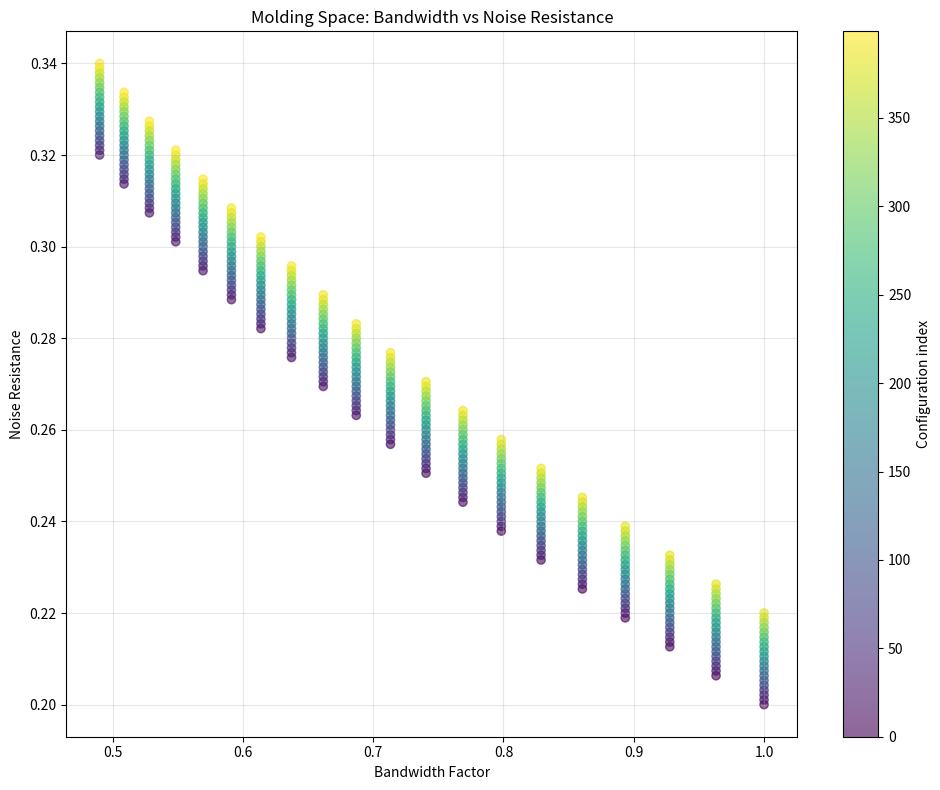

This figure's Python source: (Note: this script raises an exception after producing the figure.)
#!/usr/bin/env python3
"""
Moldable Information Transfer using Braided Field Primitives

This script explores how the 4 Hamiltonian components can be used as "knobs"
to mold information transfer characteristics - making it flexible, adaptable,
and configurable without requiring physical field tests.
"""

import numpy as np
import cmath
from dataclasses import dataclass
from typing import List, Tuple, Dict
import matplotlib.pyplot as plt

@dataclass
class TransferPrimitive:
    """A primitive that molds information transfer characteristics."""
    name: str
    phase_coupling: float
    energy_modulation: float
    bandwidth_factor: float
    noise_resistance: float

class MoldableTransfer:
    """Information transfer system with moldable characteristics."""

    def __init__(self):
        # The 4 Hamiltonian components as transfer primitives
        self.primitives = {
            'photon': TransferPrimitive('photon', 0.0, 1.0, 1.0, 0.1),
            'electron': TransferPrimitive('electron', np.pi/4, 0.8, 0.9, 0.3),
            'phonon': TransferPrimitive('phonon', np.pi/2, 0.6, 0.7, 0.6),
            'interaction': TransferPrimitive('interaction', np.pi, 0.4, 0.5, 0.9),
        }
        self.transfer_state = {
            'phase': 0.0,
            'energy': 1.0,
            'bandwidth': 1.0,
            'noise_resistance': 0.2,
            'signal': 1.0 + 0j
        }
        self.history = []

    def apply_primitive(self, primitive_name: str, weight: float = 1.0):
        """Apply a primitive to mold transfer characteristics."""
        prim = self.primitives[primitive_name]

        # Mold the transfer state based on primitive characteristics
        self.transfer_state['phase'] += prim.phase_coupling * weight
        self.transfer_state['energy'] *= (1.0 + prim.energy_modulation * weight * 0.1)
        self.transfer_state['bandwidth'] *= prim.bandwidth_factor ** weight
        self.transfer_state['noise_resistance'] += prim.noise_resistance * weight * 0.1

        # Apply phase to signal
        phase_shift = prim.phase_coupling * weight
        self.transfer_state['signal'] *= cmath.exp(1j * phase_shift)

        # Record the operation
        self.history.append({
            'primitive': primitive_name,
            'weight': weight,
            'phase_coupling': prim.phase_coupling * weight,
            'energy_mod': prim.energy_modulation * weight,
            'bandwidth': self.transfer_state['bandwidth'],
            'noise_resistance': self.transfer_state['noise_resistance']
        })

    def get_transfer_characteristics(self) -> Dict[str, float]:
        """Get current transfer characteristics."""
        return {
            'phase': self.transfer_state['phase'],
            'energy': self.transfer_state['energy'],
            'bandwidth': self.transfer_state['bandwidth'],
            'noise_resistance': self.transfer_state['noise_resistance'],
            'signal_magnitude': abs(self.transfer_state['signal']),
            'signal_phase': cmath.phase(self.transfer_state['signal'])
        }

    def reset(self):
        """Reset transfer state to initial."""
        self.transfer_state = {
            'phase': 0.0,
            'energy': 1.0,
            'bandwidth': 1.0,
            'noise_resistance': 0.2,
            'signal': 1.0 + 0j
        }
        self.history = []

def explore_moldable_profiles():
    """Explore different transfer profiles by applying primitives in different ways."""
    print("=== Moldable Information Transfer Profiles ===\n")

    # Profile 1: High bandwidth, low noise resistance
    print("Profile 1: High Bandwidth (photon-heavy)")
    mt = MoldableTransfer()
    mt.apply_primitive('photon', weight=2.0)
    mt.apply_primitive('electron', weight=0.5)
    chars = mt.get_transfer_characteristics()
    print(f"  Bandwidth: {chars['bandwidth']:.4f}")
    print(f"  Noise resistance: {chars['noise_resistance']:.4f}")
    print(f"  Signal magnitude: {chars['signal_magnitude']:.4f}\n")

    # Profile 2: High noise resistance, lower bandwidth
    print("Profile 2: Noise Resistant (phonon-heavy)")
    mt = MoldableTransfer()
    mt.apply_primitive('phonon', weight=2.0)
    mt.apply_primitive('interaction', weight=1.0)
    chars = mt.get_transfer_characteristics()
    print(f"  Bandwidth: {chars['bandwidth']:.4f}")
    print(f"  Noise resistance: {chars['noise_resistance']:.4f}")
    print(f"  Signal magnitude: {chars['signal_magnitude']:.4f}\n")

    # Profile 3: Balanced
    print("Profile 3: Balanced (equal mix)")
    mt = MoldableTransfer()
    for prim in ['photon', 'electron', 'phonon', 'interaction']:
        mt.apply_primitive(prim, weight=1.0)
    chars = mt.get_transfer_characteristics()
    print(f"  Bandwidth: {chars['bandwidth']:.4f}")
    print(f"  Noise resistance: {chars['noise_resistance']:.4f}")
    print(f"  Signal magnitude: {chars['signal_magnitude']:.4f}\n")

def adaptive_transfer_simulation():
    """Simulate adaptive information transfer using moldable primitives."""
    print("=== Adaptive Transfer Simulation ===\n")

    mt = MoldableTransfer()

    # Scenario: adapt to changing channel conditions
    scenarios = [
        ("Clean channel", {'photon': 2.0, 'electron': 0.5}),
        ("Noisy channel", {'phonon': 0.5, 'phonon': 2.0, 'interaction': 1.5}),
        ("Bandwidth-limited", {'electron': 1.5, 'phonon': 1.0}),
        ("High-latency", {'photon': 1.0, 'interaction': 2.0}),
    ]

    for scenario_name, weights in scenarios:
        mt.reset()
        print(f"Scenario: {scenario_name}")

        for prim, weight in weights.items():
            mt.apply_primitive(prim, weight)

        chars = mt.get_transfer_characteristics()
        print(f"  Applied: {weights}")
        print(f"  Result - Bandwidth: {chars['bandwidth']:.4f}, Noise resistance: {chars['noise_resistance']:.4f}")
        print(f"  Signal: {chars['signal_magnitude']:.4f} ∠{chars['signal_phase']:.4f} rad\n")

def continuous_molding_space():
    """Explore the continuous molding space of transfer characteristics."""
    print("=== Continuous Molding Space ===\n")

    mt = MoldableTransfer()

    # Explore the space by varying weights continuously
    photon_weights = np.linspace(0, 2, 5)
    phonon_weights = np.linspace(0, 2, 5)

    print("Molding space exploration (photon vs phonon weights):")
    print("Photon weight | Phonon weight | Bandwidth | Noise resistance")
    print("-" * 60)

    for pw in photon_weights:
        for phw in phonon_weights:
            mt.reset()
            mt.apply_primitive('photon', weight=pw)
            mt.apply_primitive('phonon', weight=phw)
            chars = mt.get_transfer_characteristics()
            print(f"{pw:10.2f} | {phw:12.2f} | {chars['bandwidth']:8.4f} | {chars['noise_resistance']:.4f}")

def information_encoding_with_molding():
    """Encode information by molding transfer characteristics."""
    print("\n=== Information Encoding via Transfer Molding ===\n")

    mt = MoldableTransfer()

    # Encode a message as a sequence of primitive applications
    message = "HELLO"

    # Map characters to primitive combinations
    encoding = {
        'H': {'photon': 1.0, 'electron': 0.5},
        'E': {'electron': 1.0, 'phonon': 0.5},
        'L': {'phonon': 1.0, 'interaction': 0.5},
        'O': {'photon': 0.5, 'interaction': 1.0},
    }

    print(f"Encoding message: {message}")
    print(f"Initial signal: {mt.transfer_state['signal']:.4f}\n")

    for char in message:
        weights = encoding[char]
        for prim, weight in weights.items():
            mt.apply_primitive(prim, weight)
        chars = mt.get_transfer_characteristics()
        print(f"Encoded '{char}':")
        print(f"  Signal: {chars['signal_magnitude']:.4f} ∠{chars['signal_phase']:.4f} rad")
        print(f"  Transfer state: phase={chars['phase']:.4f}, energy={chars['energy']:.4f}\n")

    print("The message is encoded in the transfer characteristics,")
    print("not in the signal values themselves - making it moldable")

def plot_molding_space():
    """Visualize the molding space of transfer characteristics."""
    print("\n=== Molding Space Visualization ===\n")

    # Generate samples
    photon_weights = np.linspace(0, 2, 20)
    phonon_weights = np.linspace(0, 2, 20)

    bandwidths = []
    noise_resistances = []

    for pw in photon_weights:
        for phw in phonon_weights:
            mt = MoldableTransfer()
            mt.apply_primitive('photon', weight=pw)
            mt.apply_primitive('phonon', weight=phw)
            chars = mt.get_transfer_characteristics()
            bandwidths.append(chars['bandwidth'])
            noise_resistances.append(chars['noise_resistance'])

    # Create scatter plot
    fig, ax = plt.subplots(figsize=(10, 8))
    scatter = ax.scatter(bandwidths, noise_resistances, c=range(len(bandwidths)),
                        cmap='viridis', alpha=0.6)
    ax.set_xlabel('Bandwidth Factor')
    ax.set_ylabel('Noise Resistance')
    ax.set_title('Molding Space: Bandwidth vs Noise Resistance')
    ax.grid(True, alpha=0.3)
    plt.colorbar(scatter, label='Configuration index')

    plt.tight_layout()
    plt.savefig('/tmp/molding_space.png', dpi=150)
    print("Molding space plot saved to /tmp/molding_space.png")

if __name__ == "__main__":
    explore_moldable_profiles()
    adaptive_transfer_simulation()
    continuous_molding_space()
    information_encoding_with_molding()
    plot_molding_space()

    print("\n=== Simulation Complete ===")
    print("The 4 Hamiltonian primitives can mold information transfer characteristics")
    print("without requiring physical field tests. By adjusting primitive weights,")
    print("we can adapt bandwidth, noise resistance, and signal properties continuously.")
